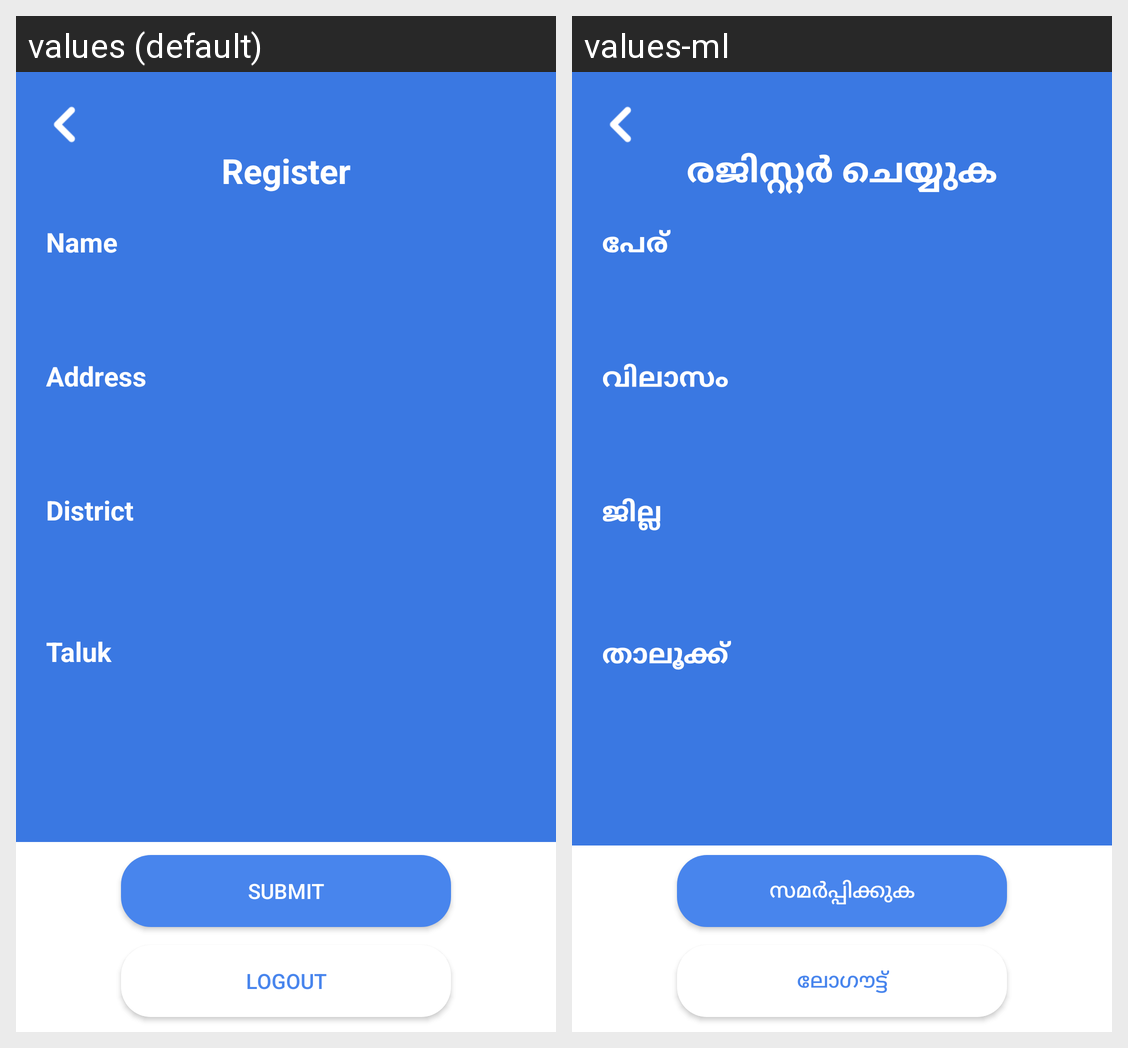

Strings drawn on this Android screen and how each of the app's shown locales translates them:
Android screen res/layout/activity_reciever_details.xml rendered under 2 locales, left to right: values (default), values-ml. Device: Nexus 5 (rendered at 1080×1920; each locale shown at half size, 540×960, under a caption strip naming it); theme AppTheme.
Strings drawn on this screen, with the default value and each locale's value (text and hints the layout hard-codes, and strings that could not be matched under every locale, appear in the picture but are not listed):

register
  values: Register
  values-ml: രജിസ്റ്റർ ചെയ്യുക

name
  values: Name
  values-ml: പേര്

address
  values: Address
  values-ml: വിലാസം

district
  values: District
  values-ml: ജില്ല

taluk
  values: Taluk
  values-ml: താലൂക്ക്

submit
  values: Submit
  values-ml: സമർപ്പിക്കുക

logout
  values: Logout
  values-ml: ലോഗൗട്ട്
